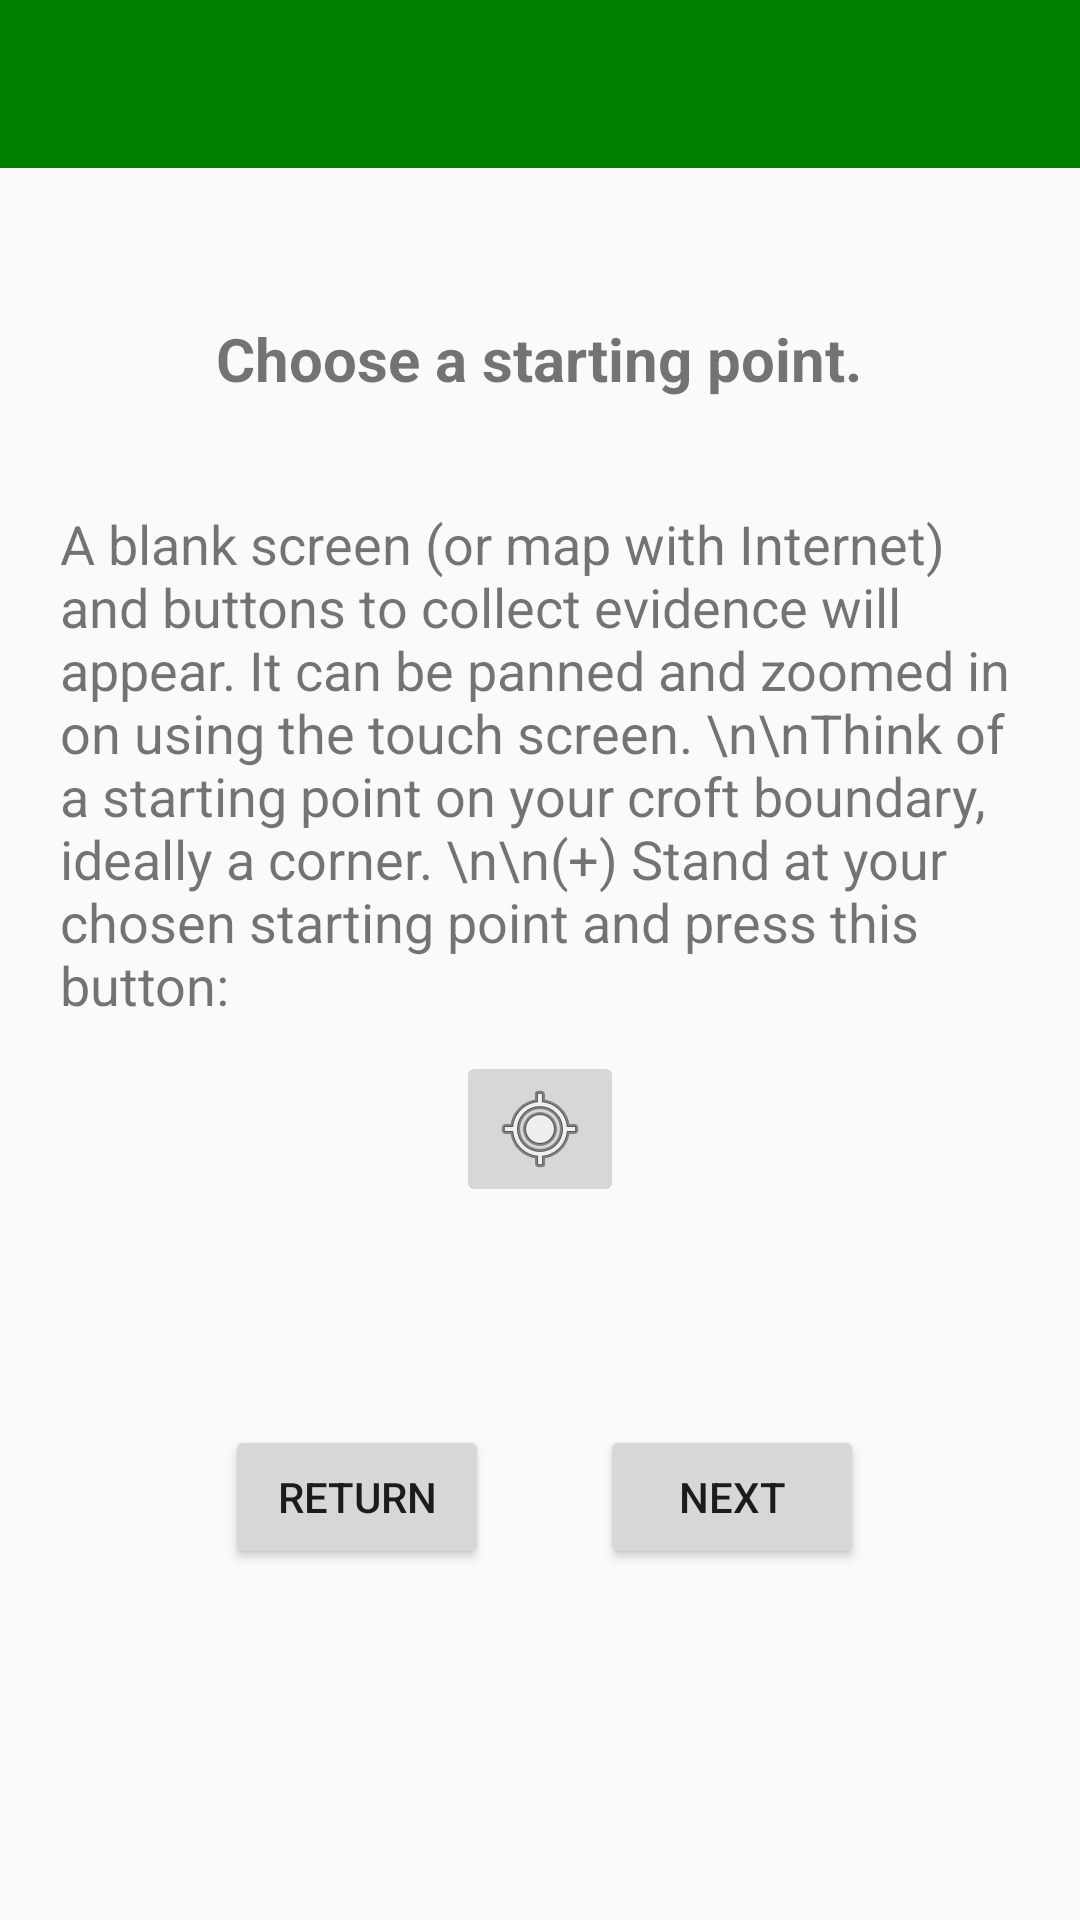

Layout XML and referenced resources for this Android screen:
<!-- AndroidManifest.xml: application theme Theme.AppCompat.Light.NoActionBar -->
<!-- res/layout/activity_guide.xml -->
<?xml version="1.0" encoding="utf-8"?>
<RelativeLayout
    xmlns:android="http://schemas.android.com/apk/res/android"
    xmlns:tools="http://schemas.android.com/tools"
    android:layout_width="match_parent"
    android:layout_height="match_parent"
    xmlns:app="http://schemas.android.com/apk/res-auto"
    tools:context="com.castle.croftcappture.Instructions3">

    <android.support.v7.widget.Toolbar
        android:id="@+id/toolbar"
        android:layout_width="match_parent"
        android:layout_height="wrap_content"
        android:minHeight="?attr/actionBarSize"
        android:theme="@style/ToolbarTheme"
        app:titleTextAppearance="@style/Toolbar.TitleText"
        app:popupTheme="@style/ThemeOverlay.AppCompat.Light"
        android:layout_alignParentTop="true"
        android:layout_alignParentStart="true"
        android:layout_alignParentEnd="true"/>

    <TextView
        android:layout_width="wrap_content"
        android:layout_height="wrap_content"
        android:id="@+id/textViewExp"
        android:layout_marginLeft="20dp"
        android:layout_marginTop="50dp"
        android:textSize="20dp"
        android:layout_marginRight="20dp"
        android:textAlignment="center"
        android:text="Choose a starting point."
        android:layout_below="@+id/toolbar"
        android:layout_centerHorizontal="true"
        android:textStyle="bold"/>

    <TextView
        android:layout_width="wrap_content"
        android:layout_height="wrap_content"
        android:text="A blank screen (or map with Internet) and buttons to collect evidence will appear. It can be panned and zoomed in on using the touch screen. \n\nThink of a starting point on your croft boundary, ideally a corner. \n\n(+) Stand at your chosen starting point and press this button:"
        android:id="@+id/textView4"
        android:textSize="18dp"
        android:layout_centerHorizontal="true"
        android:layout_marginTop="36dp"
        android:layout_below="@+id/textViewExp"
        android:layout_marginLeft="20dp"
        android:layout_marginRight="20dp"/>

    <Button
        android:layout_width="wrap_content"
        android:layout_height="wrap_content"
        android:text="Next"
        android:id="@+id/next1_guide"
        android:layout_below="@+id/textView5"
        android:layout_marginTop="475dp"
        android:layout_marginLeft="200dp"/>

    <Button
        android:layout_width="wrap_content"
        android:layout_height="wrap_content"
        android:text="Return"
        android:id="@+id/back1_guide"
        android:layout_marginLeft="75dp"
        android:layout_alignTop="@+id/next1_guide"
        />

    <ImageButton
        android:layout_width="wrap_content"
        android:layout_height="wrap_content"
        android:id="@+id/imageButton"
        android:src="@android:drawable/ic_menu_mylocation"
        android:layout_below="@+id/textView4"
        android:layout_centerHorizontal="true"
        android:layout_marginTop="10dp"/>

</RelativeLayout>
<!-- resources referenced by this layout -->
<resources>
  <style name="Toolbar.TitleText" parent="TextAppearance.Widget.AppCompat.Toolbar.Title">
          <item name="android:textSize">21sp</item>
      </style>
  <style name="ToolbarTheme" parent="@style/ThemeOverlay.AppCompat.Dark.ActionBar">
          
          <item name="android:background">@color/colorPrimary</item>
          
          <item name="android:textColorPrimary">@android:color/white</item>
          
          <item name="actionMenuTextColor">@android:color/holo_green_light</item>
          
          
      </style>
  <color name="colorPrimary">#008000</color>
</resources>
